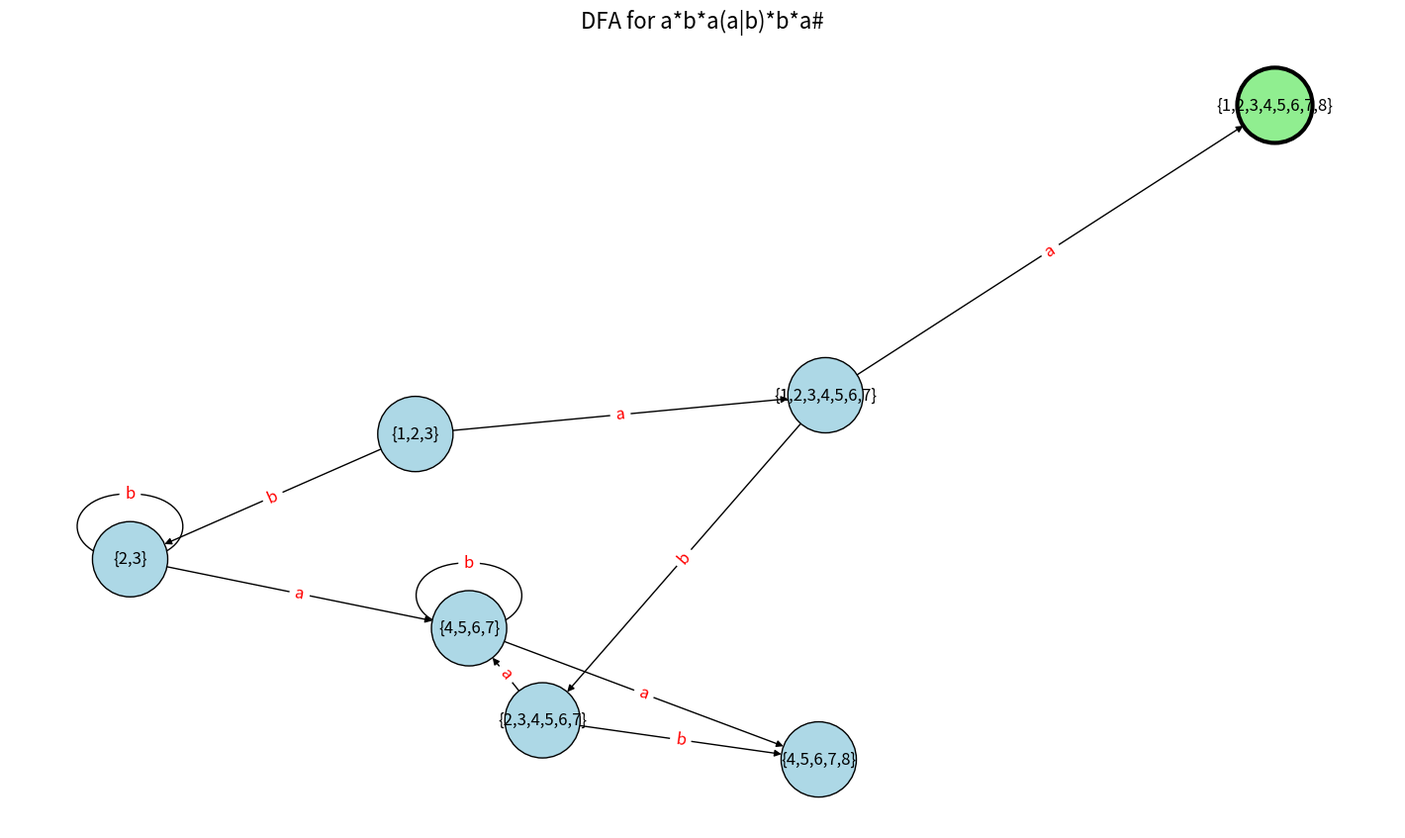

Here is the Python script that generated this plot:
import matplotlib.pyplot as plt
import networkx as nx

# Redefine for stylistic DFA like in the uploaded image
dfa_nodes = {
    0: "{1,2,3}",
    1: "{1,2,3,4,5,6,7}",
    2: "{2,3}",
    3: "{1,2,3,4,5,6,7,8}",  # Accept state
    4: "{2,3,4,5,6,7}",
    5: "{4,5,6,7}",
    6: "{4,5,6,7,8}"
}

dfa_edges = [
    (0, 1, 'a'),
    (0, 2, 'b'),
    (1, 3, 'a'),
    (1, 4, 'b'),
    (2, 5, 'a'),
    (2, 2, 'b'),
    (4, 5, 'a'),
    (4, 6, 'b'),
    (5, 6, 'a'),
    (5, 5, 'b')
]

accept_state = 3

# Build styled graph
G = nx.DiGraph()
G.add_edges_from([(u, v, {'label': lbl}) for u, v, lbl in dfa_edges])

pos = nx.spring_layout(G, seed=5)

# Plot graph
plt.figure(figsize=(14, 8))
node_labels = {i: dfa_nodes[i] for i in dfa_nodes}
node_colors = ['lightgreen' if i == accept_state else 'lightblue' for i in G.nodes]
node_border_widths = [3 if i == accept_state else 1 for i in G.nodes]

nx.draw(G, pos, labels=node_labels, node_size=3000, node_color=node_colors,
        linewidths=node_border_widths, edgecolors='black', font_size=12)
edge_labels = nx.get_edge_attributes(G, 'label')
nx.draw_networkx_edge_labels(G, pos, edge_labels=edge_labels, font_color='red', font_size=12)
plt.title("DFA for a*b*a(a|b)*b*a#", fontsize=16)
plt.axis('off')
plt.show()
